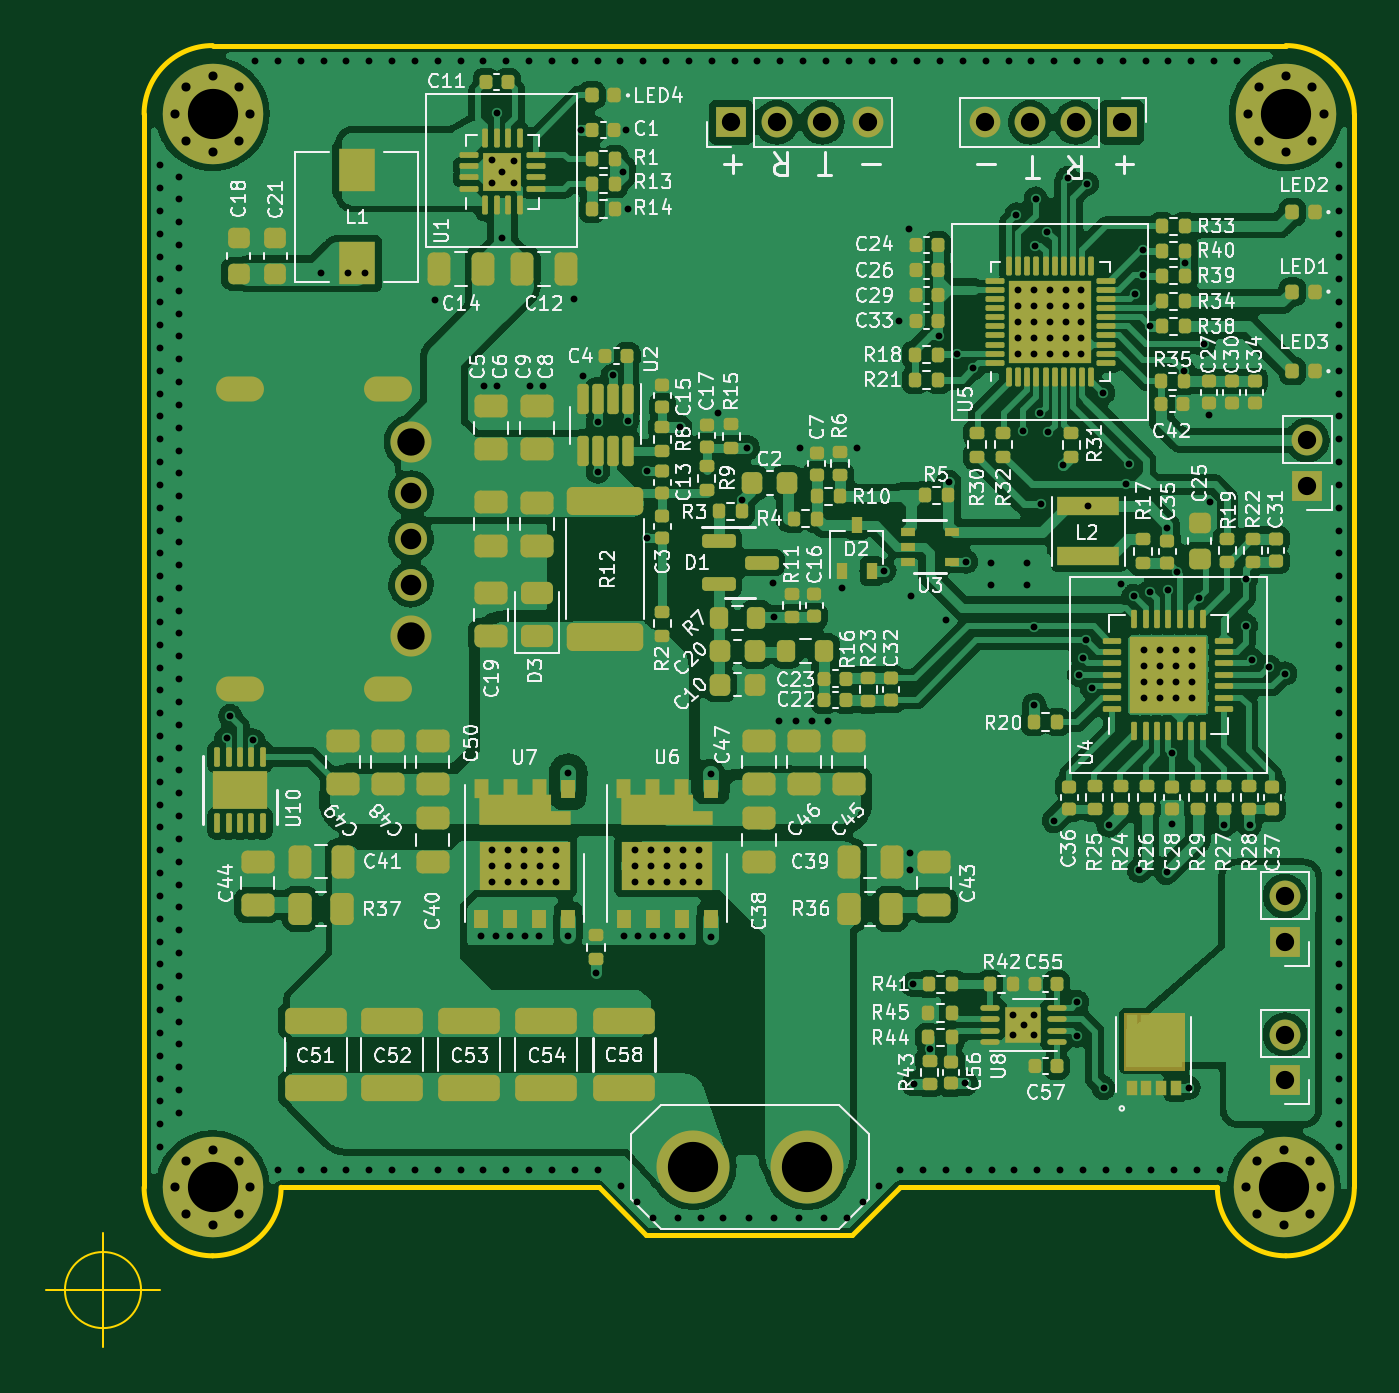
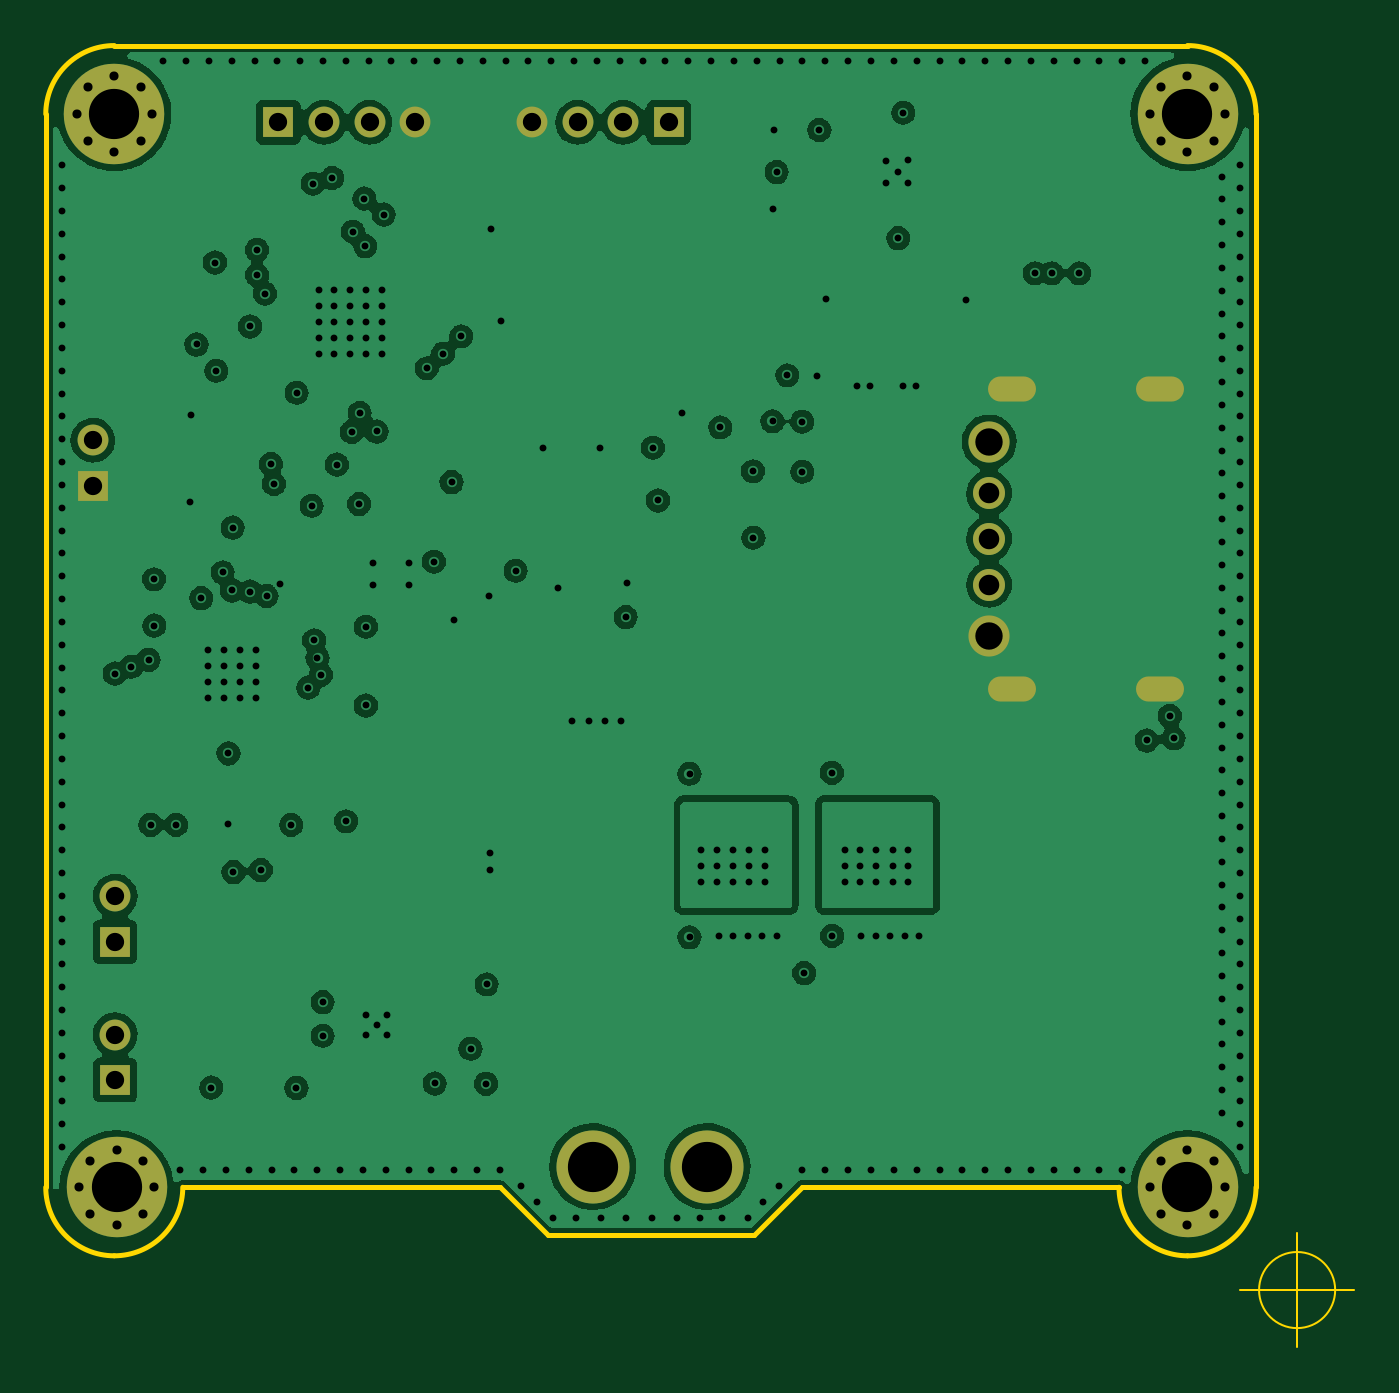
Circuit board: 13 layer files. Board 57.3 x 57.0 mm.
- bottom_copper: WirelessPowerP40_Transmitter-B_Cu.gbr (142948 bytes)
- bottom_mask: WirelessPowerP40_Transmitter-B_Mask.gbr (2568 bytes)
- paste: WirelessPowerP40_Transmitter-B_Paste.gbr (513 bytes)
- bottom_silk: WirelessPowerP40_Transmitter-B_Silkscreen.gbr (514 bytes)
- outline: WirelessPowerP40_Transmitter-Edge_Cuts.gbr (1657 bytes)
- top_copper: WirelessPowerP40_Transmitter-F_Cu.gbr (311465 bytes)
- top_mask: WirelessPowerP40_Transmitter-F_Mask.gbr (19635 bytes)
- paste: WirelessPowerP40_Transmitter-F_Paste.gbr (23144 bytes)
- top_silk: WirelessPowerP40_Transmitter-F_Silkscreen.gbr (132592 bytes)
- inner_copper: WirelessPowerP40_Transmitter-In1_Cu.gbr (158048 bytes)
- inner_copper: WirelessPowerP40_Transmitter-In2_Cu.gbr (157651 bytes)
- drill: WirelessPowerP40_Transmitter-NPTH.drl (310 bytes)
- drill: WirelessPowerP40_Transmitter-PTH.drl (8482 bytes)

=== bottom_copper: WirelessPowerP40_Transmitter-B_Cu.gbr (142948 bytes, source omitted) ===
=== bottom_mask: WirelessPowerP40_Transmitter-B_Mask.gbr ===
%TF.GenerationSoftware,KiCad,Pcbnew,(5.99.0-12896-g1860893d63)*%
%TF.CreationDate,2022-01-04T14:41:23+08:00*%
%TF.ProjectId,WirelessPowerP40_Transmitter,57697265-6c65-4737-9350-6f7765725034,rev?*%
%TF.SameCoordinates,Original*%
%TF.FileFunction,Soldermask,Bot*%
%TF.FilePolarity,Negative*%
%FSLAX46Y46*%
G04 Gerber Fmt 4.6, Leading zero omitted, Abs format (unit mm)*
G04 Created by KiCad (PCBNEW (5.99.0-12896-g1860893d63)) date 2022-01-04 14:41:23*
%MOMM*%
%LPD*%
G01*
G04 APERTURE LIST*
%ADD10R,1.350000X1.350000*%
%ADD11O,1.350000X1.350000*%
%ADD12C,0.700000*%
%ADD13C,4.400000*%
%ADD14C,3.200000*%
%ADD15C,1.800000*%
%ADD16C,1.400000*%
%ADD17O,2.100000X1.100000*%
G04 APERTURE END LIST*
D10*
%TO.C,J3*%
X134510000Y-71860000D03*
D11*
X136510000Y-71860000D03*
X138510000Y-71860000D03*
X140510000Y-71860000D03*
%TD*%
D12*
%TO.C,H3*%
X111800000Y-116850000D03*
X111800000Y-120150000D03*
X112966726Y-119666726D03*
X110633274Y-117333274D03*
D13*
X111800000Y-118500000D03*
D12*
X110633274Y-119666726D03*
X112966726Y-117333274D03*
X110150000Y-118500000D03*
X113450000Y-118500000D03*
%TD*%
D10*
%TO.C,J6*%
X158760000Y-107750000D03*
D11*
X158760000Y-105750000D03*
%TD*%
D10*
%TO.C,J4*%
X159740000Y-87780000D03*
D11*
X159740000Y-85780000D03*
%TD*%
D12*
%TO.C,H1*%
X157633274Y-72666726D03*
X158800000Y-69850000D03*
X157633274Y-70333274D03*
D13*
X158800000Y-71500000D03*
D12*
X159966726Y-70333274D03*
X157150000Y-71500000D03*
X158800000Y-73150000D03*
X159966726Y-72666726D03*
X160450000Y-71500000D03*
%TD*%
%TO.C,H2*%
X157533274Y-119666726D03*
X158700000Y-120150000D03*
X160350000Y-118500000D03*
X159866726Y-117333274D03*
X157050000Y-118500000D03*
D13*
X158700000Y-118500000D03*
D12*
X157533274Y-117333274D03*
X159866726Y-119666726D03*
X158700000Y-116850000D03*
%TD*%
D14*
%TO.C,J5*%
X132840000Y-117595000D03*
X137840000Y-117595000D03*
%TD*%
D10*
%TO.C,J7*%
X158760000Y-113810000D03*
D11*
X158760000Y-111810000D03*
%TD*%
D10*
%TO.C,J2*%
X151610000Y-71860000D03*
D11*
X149610000Y-71860000D03*
X147610000Y-71860000D03*
X145610000Y-71860000D03*
%TD*%
D15*
%TO.C,J1*%
X120490000Y-85857500D03*
D16*
X120490000Y-88107500D03*
X120490000Y-92107500D03*
D15*
X120490000Y-94357500D03*
D16*
X120490000Y-90107500D03*
D17*
X119490000Y-96657500D03*
X112990000Y-83557500D03*
X112990000Y-96657500D03*
X119490000Y-83557500D03*
%TD*%
D12*
%TO.C,H4*%
X110633274Y-72666726D03*
D13*
X111800000Y-71500000D03*
D12*
X110633274Y-70333274D03*
X110150000Y-71500000D03*
X113450000Y-71500000D03*
X112966726Y-72666726D03*
X111800000Y-69850000D03*
X111800000Y-73150000D03*
X112966726Y-70333274D03*
%TD*%
M02*

=== paste: WirelessPowerP40_Transmitter-B_Paste.gbr ===
%TF.GenerationSoftware,KiCad,Pcbnew,(5.99.0-12896-g1860893d63)*%
%TF.CreationDate,2022-01-04T14:41:23+08:00*%
%TF.ProjectId,WirelessPowerP40_Transmitter,57697265-6c65-4737-9350-6f7765725034,rev?*%
%TF.SameCoordinates,Original*%
%TF.FileFunction,Paste,Bot*%
%TF.FilePolarity,Positive*%
%FSLAX46Y46*%
G04 Gerber Fmt 4.6, Leading zero omitted, Abs format (unit mm)*
G04 Created by KiCad (PCBNEW (5.99.0-12896-g1860893d63)) date 2022-01-04 14:41:23*
%MOMM*%
%LPD*%
G01*
G04 APERTURE LIST*
G04 APERTURE END LIST*
M02*

=== bottom_silk: WirelessPowerP40_Transmitter-B_Silkscreen.gbr ===
%TF.GenerationSoftware,KiCad,Pcbnew,(5.99.0-12896-g1860893d63)*%
%TF.CreationDate,2022-01-04T14:41:23+08:00*%
%TF.ProjectId,WirelessPowerP40_Transmitter,57697265-6c65-4737-9350-6f7765725034,rev?*%
%TF.SameCoordinates,Original*%
%TF.FileFunction,Legend,Bot*%
%TF.FilePolarity,Positive*%
%FSLAX46Y46*%
G04 Gerber Fmt 4.6, Leading zero omitted, Abs format (unit mm)*
G04 Created by KiCad (PCBNEW (5.99.0-12896-g1860893d63)) date 2022-01-04 14:41:23*
%MOMM*%
%LPD*%
G01*
G04 APERTURE LIST*
G04 APERTURE END LIST*
M02*

=== outline: WirelessPowerP40_Transmitter-Edge_Cuts.gbr ===
%TF.GenerationSoftware,KiCad,Pcbnew,(5.99.0-12896-g1860893d63)*%
%TF.CreationDate,2022-01-04T14:41:23+08:00*%
%TF.ProjectId,WirelessPowerP40_Transmitter,57697265-6c65-4737-9350-6f7765725034,rev?*%
%TF.SameCoordinates,Original*%
%TF.FileFunction,Profile,NP*%
%FSLAX46Y46*%
G04 Gerber Fmt 4.6, Leading zero omitted, Abs format (unit mm)*
G04 Created by KiCad (PCBNEW (5.99.0-12896-g1860893d63)) date 2022-01-04 14:41:23*
%MOMM*%
%LPD*%
G01*
G04 APERTURE LIST*
%TA.AperFunction,Profile*%
%ADD10C,0.200000*%
%TD*%
%TA.AperFunction,Profile*%
%ADD11C,0.100000*%
%TD*%
G04 APERTURE END LIST*
D10*
X155799998Y-118500000D02*
X141900000Y-118500000D01*
X111800000Y-68499999D02*
G75*
G03*
X108800000Y-71500000I3J-3000003D01*
G01*
X130800000Y-120600000D02*
X139800000Y-120600000D01*
X161800000Y-118500000D02*
X161800000Y-71500000D01*
X108800000Y-71500000D02*
X108799998Y-118500000D01*
X155799998Y-118500000D02*
G75*
G03*
X158800000Y-121500000I3000001J1D01*
G01*
X108799998Y-118500000D02*
G75*
G03*
X111800000Y-121500000I3000001J1D01*
G01*
X128700000Y-118500000D02*
X130800000Y-120600000D01*
X111800000Y-68499999D02*
X158800000Y-68500000D01*
X111800000Y-121500000D02*
G75*
G03*
X114800000Y-118500000I-1J3000001D01*
G01*
X128700000Y-118500000D02*
X114800000Y-118500000D01*
X161800000Y-71500000D02*
G75*
G03*
X158800000Y-68500000I-3000001J-1D01*
G01*
X141900000Y-118500000D02*
X139800000Y-120600000D01*
X158800000Y-121500000D02*
G75*
G03*
X161800000Y-118500000I-1J3000001D01*
G01*
D11*
X108666666Y-123000000D02*
G75*
G03*
X108666666Y-123000000I-1666666J0D01*
G01*
X104500000Y-123000000D02*
X109500000Y-123000000D01*
X107000000Y-120500000D02*
X107000000Y-125500000D01*
M02*

=== top_copper: WirelessPowerP40_Transmitter-F_Cu.gbr (311465 bytes, source omitted) ===
=== top_mask: WirelessPowerP40_Transmitter-F_Mask.gbr (19635 bytes, source omitted) ===
=== paste: WirelessPowerP40_Transmitter-F_Paste.gbr (23144 bytes, source omitted) ===
=== top_silk: WirelessPowerP40_Transmitter-F_Silkscreen.gbr (132592 bytes, source omitted) ===
=== inner_copper: WirelessPowerP40_Transmitter-In1_Cu.gbr (158048 bytes, source omitted) ===
=== inner_copper: WirelessPowerP40_Transmitter-In2_Cu.gbr (157651 bytes, source omitted) ===
=== drill: WirelessPowerP40_Transmitter-NPTH.drl ===
M48
; DRILL file {KiCad (5.99.0-12896-g1860893d63)} date Tue Jan  4 14:41:25 2022
; FORMAT={-:-/ absolute / inch / decimal}
; #@! TF.CreationDate,2022-01-04T14:41:25+08:00
; #@! TF.GenerationSoftware,Kicad,Pcbnew,(5.99.0-12896-g1860893d63)
; #@! TF.FileFunction,NonPlated,1,4,NPTH
FMAT,2
INCH
%
G90
G05
T0
M30

=== drill: WirelessPowerP40_Transmitter-PTH.drl (8482 bytes, source omitted) ===
